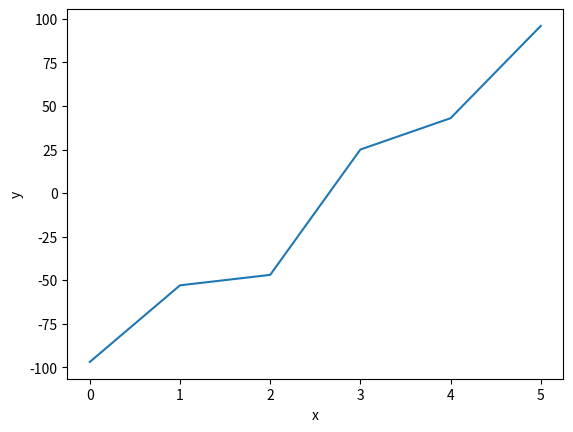

Here is the Python script that generated this plot:
import random as rand
import matplotlib.pyplot as plt
from numpy import *

def sortList(origList):           # Sorts the original list from least to greatest
  sortedList = []                 # Print(sorted(numbers)) - Same thing as this
  for i in range(len(origList)): 
    minNum = origList[0]
    for j in range(len(origList)):
      if minNum >= origList[j]:
        minNumIndex = j
        minNum = origList[j]
    currNum = origList.pop(minNumIndex)
    sortedList.append(currNum)
  return sortedList
  
def reverseList(origList):                # Reverses the list
  reversedList = []                     
  for i in range(1, len(origList) + 1):   # Goes through the list from right-end to left-end
    reversedList.append(origList[-i])     # Adds every iteration of original list into new list
  return reversedList                  
  
def sumList(origList):                    # Returns the total sum of the list
  total = 0
  for i in range(len(origList)):
    total = total + origList[i]
  return total
  
def rangeList(origList):                  # Returns the range of the list (Max - Min)
  return(origList[-1] - origList[0])
  
def averageList(origList, total):         # Returns the average dividing the sum by  
  average = float(total) / len(origList)  # the length of the list
  return round(average, 3)
  
def medianList(origList):                 # Returns the median of the list
  origList = sorted(origList)             # The list given MUST be sorted                                   # Once sorted the function can find median
  if (len(origList) % 2 == 0):
    medianIndex1 = int(len(origList) / 2)  # IF length is even it finds 2 median
    medianIndex2 = medianIndex1 - 1        # indexes and then takes avg of both
    median1 = origList[medianIndex1]
    median2 = origList[medianIndex2]
    median = (median2 + median1) / 2
  else:
    medianIndex = int(len(origList) / 2)   # ELSE length is odd it divides the
    median = origList[medianIndex]         # length in 2 and thats the median
  return(median)

def modeList(origList):              # This function first creates a linked list between
  listedNums = []                    # the original list and a frequency list where it
  numFrequency = []                  # will add 1 to the frequency list if there are
  maxFrequency = 1                   # multiple copies of a number
  for i in range(len(origList)):
    currNum = origList[i]
    if (currNum not in listedNums):
      listedNums.append(currNum)
      numFrequency.append(1)
    else:
      for i in range(len(listedNums)):
        if currNum == listedNums[i]:
          tempNum = numFrequency[i]
          tempNum += 1
          numFrequency[i] = tempNum
  
  for i in range(len(numFrequency)):  # When the frequency list is finished, it finds the
    currFrequency = numFrequency[i]   # number with the highest frequency and then pairs
    if maxFrequency < currFrequency:  # it with the number list
      maxFrequency = currFrequency
      frequencyIndex = i
  if maxFrequency == 1:               # IF the max frequency is 1, then there is no mode
    return "NONE"
  else:                               # Else -> returns the number and how many times it appears
    return (str(listedNums[frequencyIndex]) + " appearing " + str(maxFrequency) + " times")

def drawGraph(origList):
  ylist = []
  for i in range(len(origList)):
    y = numbers[i]
    ylist.append(y)
  
  plt.xlabel('x')
  plt.ylabel('y')
  plt.plot(ylist)
  plt.show()
  
numbers = []

for i in range(rand.randint(1, 10)):                             # Change these numbers to decide how big the list is
  numbers.append(rand.randint(-100, 100))
print("Original list: " + str(numbers))

numbers = sortList(numbers)
print("Sorted list: " + str(numbers))

numbers = reverseList(numbers)
print("Reversed list: " + str(numbers))
numbers = reverseList(numbers)

total = sumList(numbers)
print("Sum: " + str(total))

listRange = rangeList(numbers)
print("Range: " + str(listRange))

average = averageList(numbers, total)
print("Average (Mean): " + str(average))

median = medianList(numbers)
print("Median: " + str(median))

mode = modeList(numbers)
print("Mode: " + str(mode))

drawGraph(numbers)
